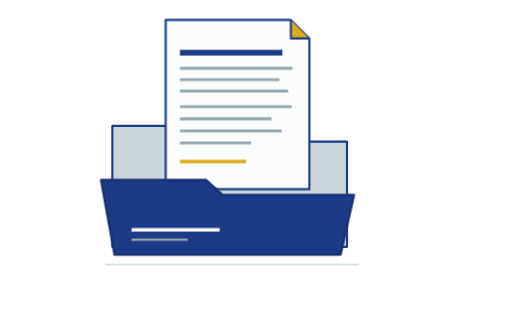
t = 0.00 s
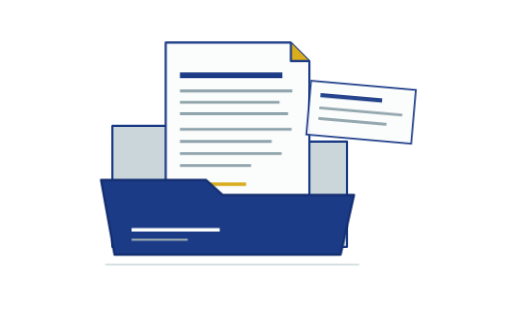
t = 0.84 s
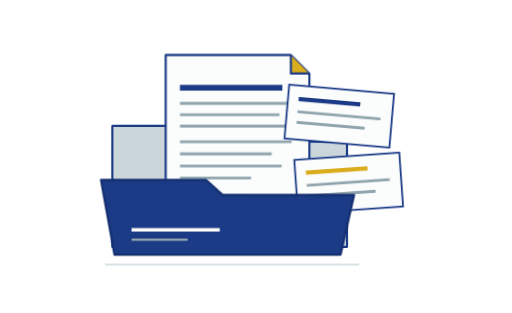
t = 1.54 s
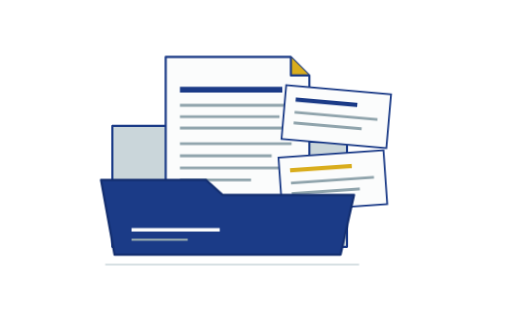
t = 2.40 s
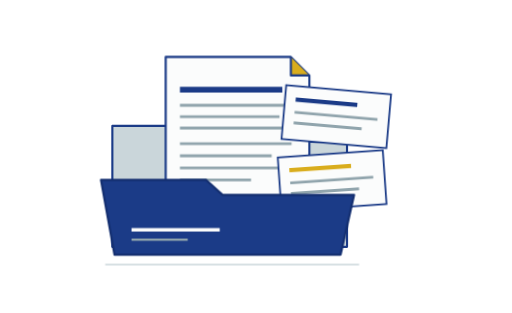
t = 3.26 s
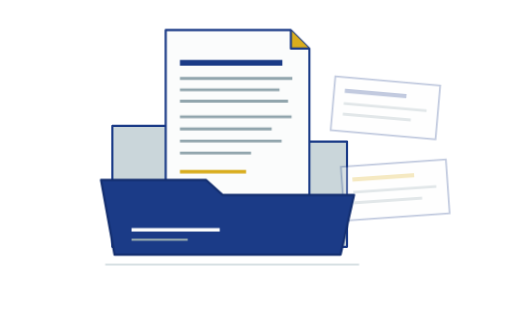
t = 4.01 s

The animated SVG that drew these frames (rendered in a browser with its animation timeline set to each time). Animation: 3 CSS @keyframes rules; one cycle of 4.80 s, repeats indefinitely.

<svg xmlns="http://www.w3.org/2000/svg" width="720" height="440" viewBox="0 0 720 440" fill="none" class="workspace-motion" role="img" aria-labelledby="title description">
<title id="title">Saving the findings</title><desc id="description">Separate findings cards gather into a record sheet and descend into a folder. Saving does not constitute institutional approval.</desc>
<style>
.record-sheet{animation:file-record 4.8s cubic-bezier(.2,.7,.2,1) infinite both}
.finding-one{animation:collect-one 4.8s cubic-bezier(.2,.7,.2,1) infinite both}
.finding-two{animation:collect-two 4.8s cubic-bezier(.2,.7,.2,1) infinite both}
@keyframes file-record{0%,10%,100%{transform:translateY(-52px)}50%,78%{transform:translateY(0)}}
@keyframes collect-one{0%,10%,100%{transform:translate(95px,-17px);opacity:0}23%{opacity:1}48%,78%{transform:translate(0,0);opacity:1}}
@keyframes collect-two{0%,20%,100%{transform:translate(122px,18px);opacity:0}32%{opacity:1}58%,78%{transform:translate(0,0);opacity:1}}
@media(prefers-reduced-motion:reduce){.workspace-motion *{animation:none!important}}</style>
<path d="M158 177h110l25 22h195v148H158Z" fill="#cad6da" stroke="#1b3b87" stroke-width="3" stroke-linejoin="round"/>
<g class="record-sheet"><g transform="translate(233 80)"><path d="M0 0h176l26 26v212H0Z" fill="#fbfcfc" stroke="#1b3b87" stroke-width="3" stroke-linejoin="round"/><path d="M176 0v26h26" fill="#d9ad1d" stroke="#1b3b87" stroke-width="3" stroke-linejoin="round"/><path d="M20 46h144" stroke="#1b3b87" stroke-width="8"/><path d="M20 68h158m-158 16h140m-140 16h152" stroke="#91a5ad" stroke-width="4"/><path d="M20 122h157m-157 17h129m-129 17h143m-143 17h100" stroke="#91a5ad" stroke-width="4"/><path d="M20 199h93" stroke="#d9ad1d" stroke-width="5"/></g></g>
<g class="finding-one"><g transform="translate(399 126) rotate(5 75 37)"><path d="M0 0h148v76H0Z" fill="#fbfcfc" stroke="#1b3b87" stroke-width="2.5"/><path d="M15 19h87" stroke="#1b3b87" stroke-width="6"/><path d="M15 37h117m-117 15h96" stroke="#91a5ad" stroke-width="4"/></g></g>
<g class="finding-two"><g transform="translate(393 216) rotate(-4 75 37)"><path d="M0 0h148v76H0Z" fill="#fbfcfc" stroke="#1b3b87" stroke-width="2.5"/><path d="M15 19h87" stroke="#d9ad1d" stroke-width="6"/><path d="M15 37h117m-117 15h96" stroke="#91a5ad" stroke-width="4"/></g></g>
<path d="M142 253h148l23 21h185l-19 84H161Z" fill="#1b3b87" stroke="#142f70" stroke-width="3" stroke-linejoin="round"/>
<path d="M185 323h124" stroke="#fbfcfc" stroke-width="5"/><path d="M185 337h79" stroke="#91a5ad" stroke-width="3"/><path d="M148 372h357" stroke="#cad6da" stroke-width="2"/>
</svg>
